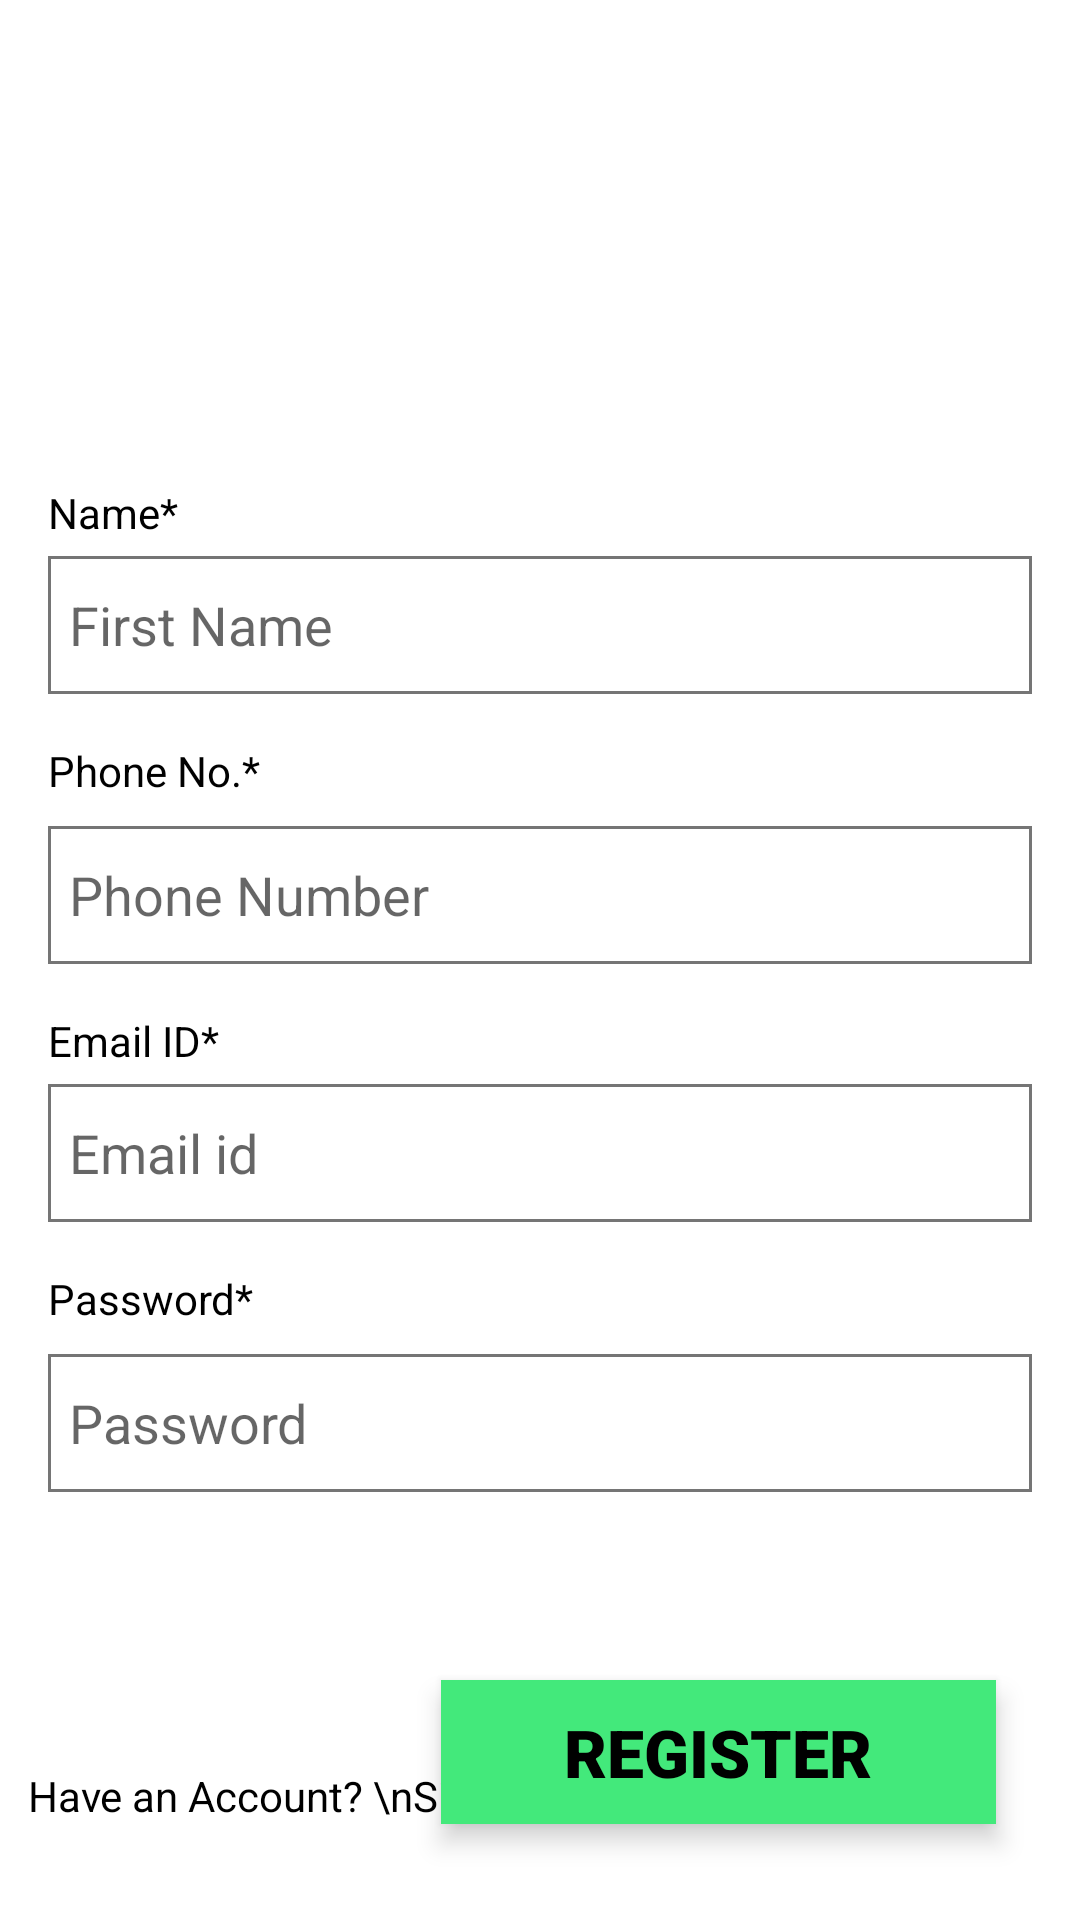

Produce the Android XML layout that renders to this screen, including the resource entries it uses.
<!-- AndroidManifest.xml: application theme AppTheme -->
<!-- res/layout/activity_register.xml -->
<?xml version="1.0" encoding="utf-8"?>
<androidx.constraintlayout.widget.ConstraintLayout xmlns:android="http://schemas.android.com/apk/res/android"
    xmlns:app="http://schemas.android.com/apk/res-auto"
    xmlns:tools="http://schemas.android.com/tools"
    android:layout_width="match_parent"
    android:layout_height="match_parent"
    android:background="#ffffff"
    tools:context=".register">

    <ImageView
        android:id="@+id/imageView"
        android:layout_width="wrap_content"
        android:layout_height="0dp"
        android:adjustViewBounds="true"
        android:cropToPadding="false"
        android:scaleType="fitXY"
        android:src="@drawable/logo"
        app:layout_constraintBottom_toTopOf="@+id/guideline3"
        app:layout_constraintDimensionRatio="h,7:2"
        app:layout_constraintEnd_toEndOf="parent"
        app:layout_constraintHorizontal_bias="1.0"
        app:layout_constraintStart_toStartOf="parent"
        app:layout_constraintTop_toTopOf="parent"
        app:layout_constraintVertical_bias="0.98" />

    <androidx.constraintlayout.widget.Guideline
        android:id="@+id/guideline3"
        android:layout_width="wrap_content"
        android:layout_height="wrap_content"
        android:orientation="horizontal"
        app:layout_constraintGuide_percent="0.2" />

    <TextView
        android:id="@+id/textView2"
        android:layout_width="wrap_content"
        android:layout_height="wrap_content"
        android:layout_marginStart="16dp"
        android:layout_marginTop="36dp"
        android:text="Name*"
        android:textColor="#000"
        app:layout_constraintStart_toStartOf="parent"
        app:layout_constraintTop_toBottomOf="@+id/imageView" />

    <EditText
        android:id="@+id/firstName"
        android:layout_width="0dp"
        android:layout_height="46dp"
        android:layout_marginStart="16dp"
        android:layout_marginTop="24dp"
        android:layout_marginEnd="16dp"
        android:background="@drawable/input_box"
        android:ems="10"
        android:hint="First Name"
        android:inputType="textPersonName"
        android:paddingLeft="7dp"
        android:textColor="#000"
        app:layout_constraintEnd_toEndOf="parent"
        app:layout_constraintHorizontal_bias="0.48"
        app:layout_constraintStart_toStartOf="parent"
        app:layout_constraintTop_toTopOf="@+id/textView2" />

    <TextView
        android:id="@+id/textView4"
        android:layout_width="wrap_content"
        android:layout_height="wrap_content"
        android:layout_marginStart="16dp"
        android:layout_marginTop="16dp"
        android:text="Phone No.*"
        android:textColor="#000"
        app:layout_constraintStart_toStartOf="parent"
        app:layout_constraintTop_toBottomOf="@+id/firstName" />

    <EditText
        android:id="@+id/editText3"
        android:layout_width="0dp"
        android:layout_height="46dp"
        android:layout_marginStart="16dp"
        android:layout_marginTop="28dp"
        android:layout_marginEnd="16dp"
        android:background="@drawable/input_box"
        android:ems="10"
        android:hint="Phone Number"
        android:inputType="phone"
        android:paddingLeft="7dp"
        app:layout_constraintEnd_toEndOf="parent"
        app:layout_constraintHorizontal_bias="0.12"
        app:layout_constraintStart_toStartOf="parent"
        app:layout_constraintTop_toTopOf="@+id/textView4" />

    <TextView
        android:id="@+id/textView5"
        android:layout_width="wrap_content"
        android:layout_height="wrap_content"
        android:layout_marginStart="16dp"
        android:layout_marginTop="16dp"
        android:text="Email ID*"
        android:textColor="#000"
        app:layout_constraintStart_toStartOf="parent"
        app:layout_constraintTop_toBottomOf="@+id/editText3" />

    <EditText
        android:id="@+id/editText4"
        android:layout_width="0dp"
        android:layout_height="46dp"
        android:layout_marginStart="16dp"
        android:layout_marginTop="24dp"
        android:layout_marginEnd="16dp"
        android:background="@drawable/input_box"
        android:ems="10"
        android:hint="Email id"
        android:inputType="textEmailAddress"
        android:paddingLeft="7dp"
        android:textColor="#000"
        app:layout_constraintEnd_toEndOf="parent"
        app:layout_constraintHorizontal_bias="0.34"
        app:layout_constraintStart_toStartOf="parent"
        app:layout_constraintTop_toTopOf="@+id/textView5" />

    <TextView
        android:id="@+id/textView6"
        android:layout_width="wrap_content"
        android:layout_height="wrap_content"
        android:layout_marginStart="16dp"
        android:layout_marginTop="16dp"
        android:textColor="#000"
        android:text="Password*"
        app:layout_constraintStart_toStartOf="parent"
        app:layout_constraintTop_toBottomOf="@+id/editText4" />

    <EditText
        android:id="@+id/editText5"
        android:layout_width="0dp"
        android:layout_height="46dp"
        android:layout_marginStart="16dp"
        android:layout_marginTop="28dp"
        android:layout_marginEnd="16dp"
        android:background="@drawable/input_box"
        android:ems="10"
        android:paddingLeft="7dp"
        android:hint="Password"
        android:inputType="textPersonName"
        app:layout_constraintEnd_toEndOf="parent"
        app:layout_constraintHorizontal_bias="0.09"
        app:layout_constraintStart_toStartOf="parent"
        app:layout_constraintTop_toTopOf="@+id/textView6" />

    <TextView
        android:id="@+id/goLogin"
        android:layout_width="wrap_content"
        android:layout_height="wrap_content"
        android:layout_marginBottom="32dp"
        android:text="Have an Account? \nSign in Here!"
        android:textColor="#000"
        app:layout_constraintBottom_toBottomOf="parent"
        app:layout_constraintEnd_toEndOf="parent"
        app:layout_constraintHorizontal_bias="0.06"
        app:layout_constraintStart_toStartOf="parent" />

    <Button
        android:id="@+id/register"
        style="@style/Widget.AppCompat.Button.Borderless"
        android:layout_width="185dp"
        android:layout_height="wrap_content"
        android:layout_marginBottom="32dp"
        android:background="#43e97b"
        android:elevation="5dp"
        android:fontFamily="sans-serif-black"
        android:padding="5dp"
        android:text="REGISTER"
        android:textColor="#000"
        android:textSize="22sp"
        app:layout_constraintBottom_toBottomOf="parent"
        app:layout_constraintEnd_toEndOf="parent"
        app:layout_constraintHorizontal_bias="0.84"
        app:layout_constraintStart_toStartOf="parent" />


</androidx.constraintlayout.widget.ConstraintLayout>
<!-- resources referenced by this layout -->
<resources>
  <!-- drawable input_box (drawable) -->
  <?xml version="1.0" encoding="utf-8"?>
  <shape xmlns:android="http://schemas.android.com/apk/res/android"
      android:shape="rectangle">
      <stroke android:width="1dp"
          android:color="#8A000000" />
  
  </shape>
  <style name="AppTheme" parent="Theme.AppCompat.Light.NoActionBar">
          
          <item name="colorPrimary">@color/colorPrimary</item>
          <item name="colorPrimaryDark">@color/colorPrimaryDark</item>
          <item name="colorAccent">@color/colorAccent</item>
      </style>
  <color name="colorPrimary">#6200EE</color>
  <color name="colorPrimaryDark">#3700B3</color>
  <color name="colorAccent">#03DAC5</color>
</resources>
